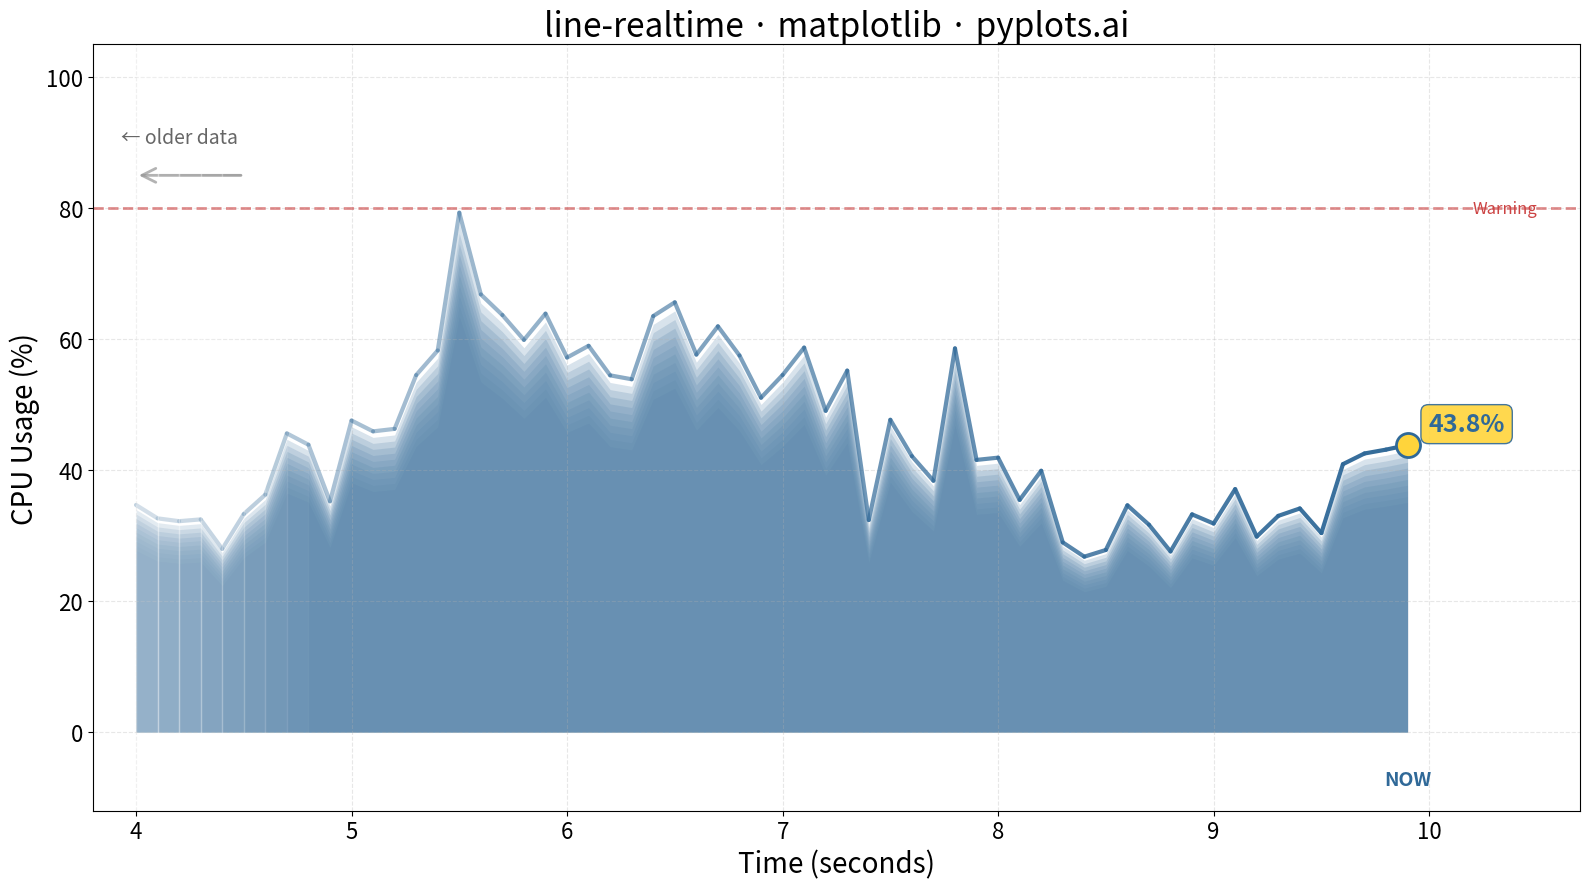

Write Python code to recreate this figure.
""" pyplots.ai
line-realtime: Real-Time Updating Line Chart
Library: matplotlib 3.10.8 | Python 3.13.11
Quality: 92/100 | Created: 2025-12-31
"""

import matplotlib.pyplot as plt
import numpy as np
from matplotlib.patches import FancyArrowPatch


# Data - Simulated CPU usage monitoring with sliding window
np.random.seed(42)
n_points = 100
visible_points = 60

# Generate realistic CPU usage pattern (0-100%)
base_usage = 45 + 15 * np.sin(np.linspace(0, 4 * np.pi, n_points))
noise = np.random.normal(0, 5, n_points)
spikes = np.zeros(n_points)
spike_indices = [15, 35, 55, 78]
for idx in spike_indices:
    spikes[idx : idx + 3] = np.array([20, 15, 8])[: min(3, n_points - idx)]

cpu_usage = np.clip(base_usage + noise + spikes, 0, 100)

# Time axis (seconds ago, with most recent on right)
time_seconds = np.arange(n_points) * 0.1

# Visible window (last 60 points)
visible_time = time_seconds[-visible_points:]
visible_cpu = cpu_usage[-visible_points:]

# Current value for prominent display
current_value = visible_cpu[-1]

# Create plot
fig, ax = plt.subplots(figsize=(16, 9))

# Create gradient fill effect using multiple fills with decreasing alpha
n_gradient = 10
for i in range(n_gradient):
    alpha_fill = 0.05 + 0.15 * (i / n_gradient)
    y_offset = visible_cpu * (1 - 0.02 * (n_gradient - i))
    ax.fill_between(visible_time, 0, y_offset, alpha=alpha_fill, color="#306998", linewidth=0)

# Main line with gradient effect (darker at right/newer)
colors = np.linspace(0.3, 1.0, visible_points)
for i in range(len(visible_time) - 1):
    ax.plot(
        visible_time[i : i + 2],
        visible_cpu[i : i + 2],
        color="#306998",
        alpha=colors[i],
        linewidth=3,
        solid_capstyle="round",
    )

# Fade effect on left edge (older data)
fade_width = 8
for i in range(fade_width):
    fade_alpha = 1 - (fade_width - i) / fade_width
    ax.axvspan(visible_time[i], visible_time[i + 1], alpha=0.3 * (1 - fade_alpha), color="white", zorder=2)

# Arrow indicating scroll direction (data flowing left)
arrow = FancyArrowPatch(
    (visible_time[5], 85),
    (visible_time[0], 85),
    arrowstyle="->",
    mutation_scale=25,
    color="#666666",
    linewidth=2,
    alpha=0.7,
)
ax.add_patch(arrow)
ax.text(visible_time[2], 90, "← older data", fontsize=14, color="#666666", ha="center")

# Current value indicator
ax.scatter([visible_time[-1]], [current_value], s=300, color="#FFD43B", zorder=5, edgecolor="#306998", linewidth=2)
ax.annotate(
    f"{current_value:.1f}%",
    (visible_time[-1], current_value),
    xytext=(15, 10),
    textcoords="offset points",
    fontsize=18,
    fontweight="bold",
    color="#306998",
    bbox={"boxstyle": "round,pad=0.3", "facecolor": "#FFD43B", "edgecolor": "#306998", "alpha": 0.9},
)

# Current time label
ax.text(visible_time[-1], -8, "NOW", fontsize=14, fontweight="bold", color="#306998", ha="center")

# Styling
ax.set_xlabel("Time (seconds)", fontsize=20)
ax.set_ylabel("CPU Usage (%)", fontsize=20)
ax.set_title("line-realtime · matplotlib · pyplots.ai", fontsize=24)
ax.tick_params(axis="both", labelsize=16)

# Y-axis from 0 to 100 for CPU percentage
ax.set_ylim(-12, 105)
ax.set_xlim(visible_time[0] - 0.2, visible_time[-1] + 0.8)

# Grid
ax.grid(True, alpha=0.3, linestyle="--")

# Add horizontal threshold line
ax.axhline(y=80, color="#CC4444", linestyle="--", linewidth=2, alpha=0.6)
ax.text(visible_time[-1] + 0.3, 80, "Warning", fontsize=12, color="#CC4444", va="center")

plt.tight_layout()
plt.savefig("plot.png", dpi=300, bbox_inches="tight")
